5-way image classification set "data" from GitHub (avniijain/LivestockGuard); label vocabulary: FMD, healthy, LSD, not cow, ringworm.

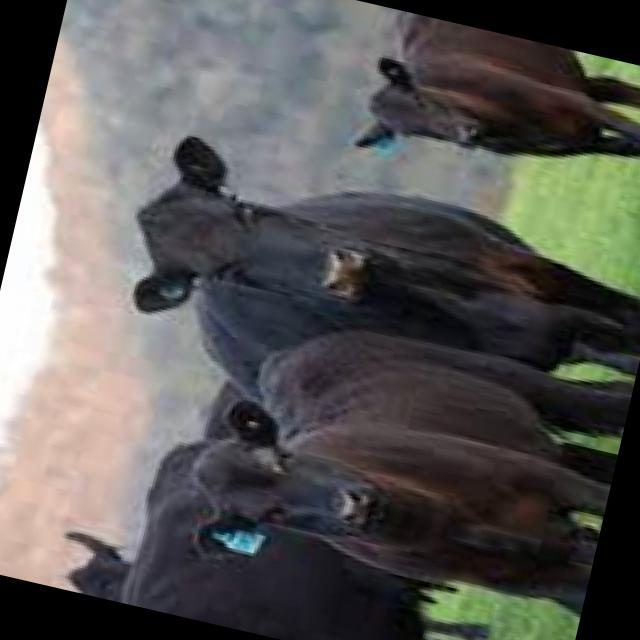
Label: healthy

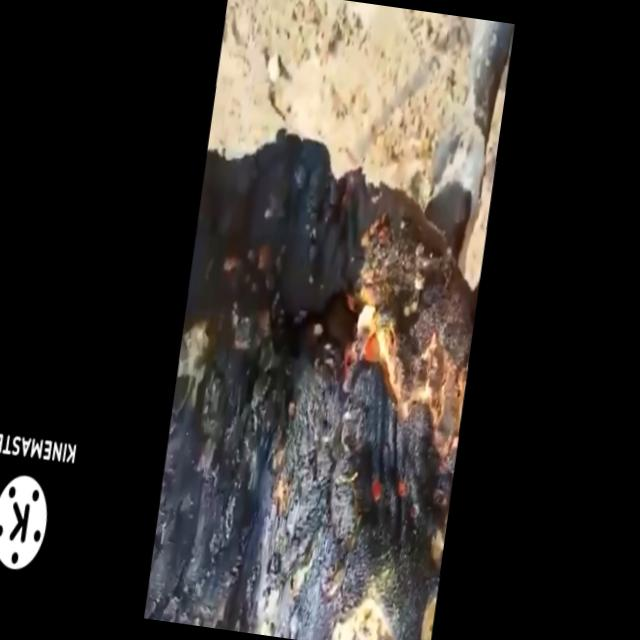
Label: LSD

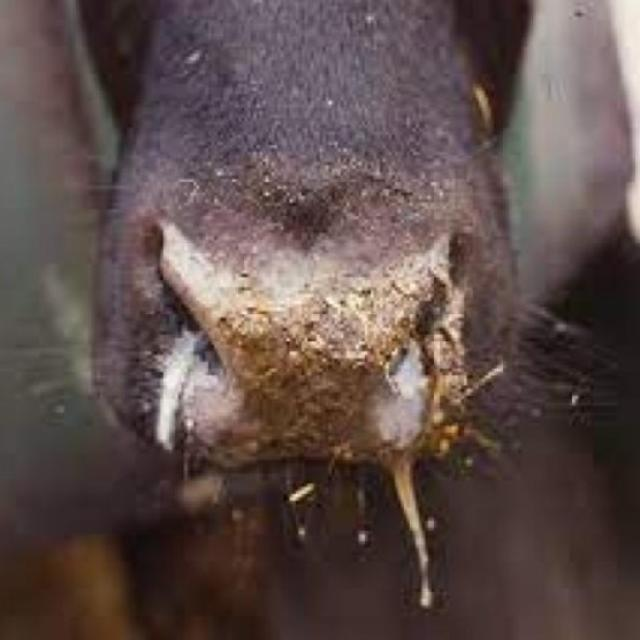
Label: FMD

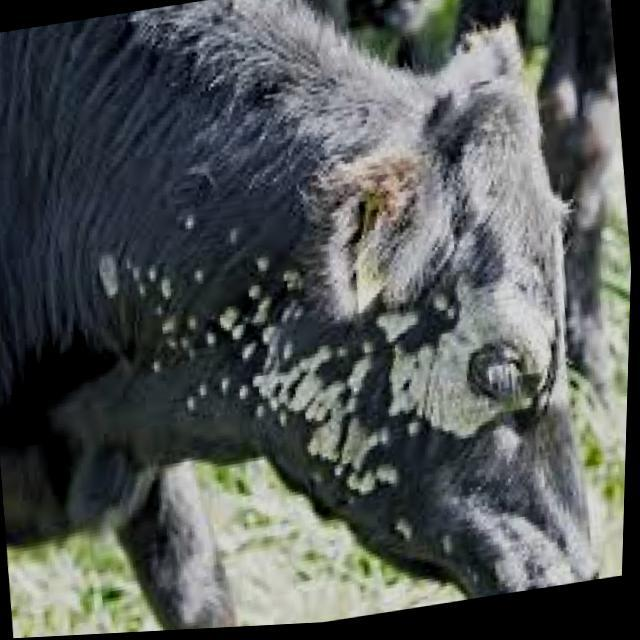
Label: ringworm

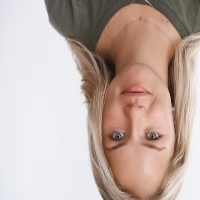
Label: not cow

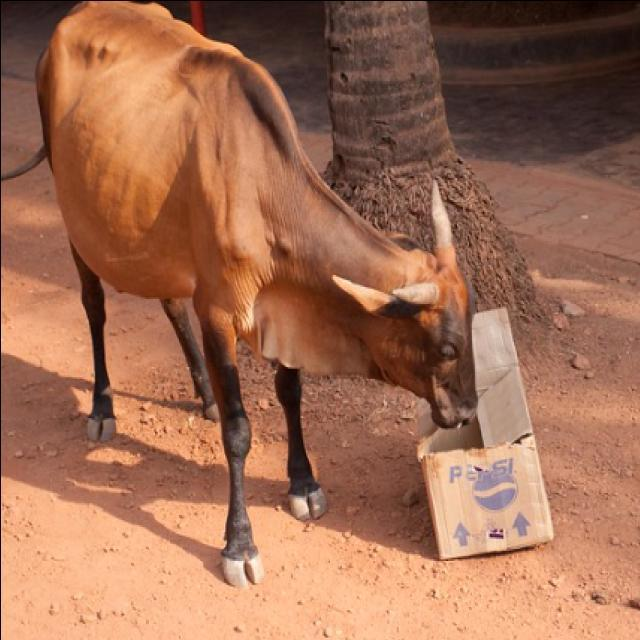
Label: healthy
